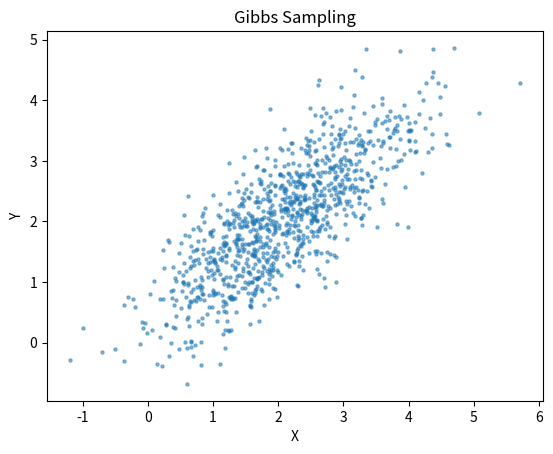

The matplotlib source for this figure:
import numpy as np
import matplotlib.pyplot as plt

def target_distribution_gaussian(x):
    # Define the target distribution, which is a 2D Gaussian in this example.
    mean = np.array([2.0, 2.0])
    cov = np.array([[1.0, 0.8], [0.8, 1.0]])
    inv_cov = np.linalg.inv(cov)
    exponent = -0.5 * np.dot(np.dot((x - mean), inv_cov), (x - mean).T)
    return np.exp(exponent)

def target_distribution_poisson(x, lambd=3.0):
    return (lambd ** x) * np.exp(-lambd) / np.math.factorial(x)

def target_distribution(x):
    return target_distribution_gaussian(x)  # change this if you want to sample something else

def slice_sampling(num_samples, initial_state, width=1.0):
    samples = [initial_state]
    current_state = initial_state

    for _ in range(num_samples):
        # Sample a new state using Slice Sampling.
        y = current_state + width * np.random.randn(len(current_state))
        u = np.random.uniform(0, 1)
        left, right = current_state, current_state

        while target_distribution(left) > u * target_distribution(y):
            left -= width
        while target_distribution(right) > u * target_distribution(y):
            right += width

        current_state = left + np.random.rand() * (right - left)

        samples.append(current_state)

    return np.array(samples)

def metropolis_hastings(num_samples, initial_state, proposal_std):
    samples = [initial_state]
    current_state = initial_state

    for _ in range(num_samples):
        # Propose a new state from a normal distribution (random walk proposal).
        proposal = np.random.normal(current_state, proposal_std, size=len(current_state))

        # Calculate acceptance ratio.
        acceptance_ratio = min(1.0, target_distribution(proposal) / target_distribution(current_state))

        # Accept or reject the proposal based on the acceptance ratio.
        if np.random.uniform(0, 1) < acceptance_ratio:
            current_state = proposal

        samples.append(current_state)

    return np.array(samples)

def proposal_distribution(x):
    # Define the proposal distribution, which is another Gaussian distribution.
    proposal_mean = np.array([0.0, 0.0])
    proposal_cov = np.array([[1.0, 0.0], [0.0, 1.0]])
    inv_proposal_cov = np.linalg.inv(proposal_cov)
    exponent = -0.5 * np.dot(np.dot((x - proposal_mean), inv_proposal_cov), (x - proposal_mean).T)
    return np.exp(exponent)

def importance_sampling(num_samples):
    samples = np.zeros((num_samples, 2))
    importance_weights = np.zeros(num_samples)

    for i in range(num_samples):
        sample = np.random.multivariate_normal([0, 0], np.eye(2))  # Sample from the proposal distribution
        importance_weights[i] = target_distribution(sample) / proposal_distribution(sample)
        samples[i] = sample

    estimated_mean = np.mean(importance_weights * np.sum(samples, axis=1))
    return samples, importance_weights, estimated_mean

def rejection_sampling(num_samples):
    samples = []
    for _ in range(num_samples):
        while True:
            sample = np.random.uniform([-1.0, -1.0], [5.0, 5.0])  # Sample from the proposal distribution
            acceptance_prob = target_distribution(sample) / (1.5 * 1.5)  # Adjusted for the bounding box size
            if np.random.uniform(0, 1) < acceptance_prob:
                samples.append(sample)
                break
    return np.array(samples)

def gibbs_sampling(num_samples, initial_state, mean, cov):
    samples = [initial_state]
    current_state = initial_state

    for _ in range(num_samples):
        # Sample from the conditional distribution of X1 given X2.
        x1_mean = mean[0] + cov[0, 1] / cov[1, 1] * (current_state[1] - mean[1])
        x1_cov = cov[0, 0] - cov[0, 1] ** 2 / cov[1, 1]
        current_state[0] = np.random.normal(x1_mean, np.sqrt(x1_cov))

        # Sample from the conditional distribution of X2 given X1.
        x2_mean = mean[1] + cov[0, 1] / cov[0, 0] * (current_state[0] - mean[0])
        x2_cov = cov[1, 1] - cov[0, 1] ** 2 / cov[0, 0]
        current_state[1] = np.random.normal(x2_mean, np.sqrt(x2_cov))

        samples.append(current_state.copy())

    return np.array(samples)

num_samples = 1000
initial_state = np.array([0.0, 0.0])
mean = np.array([2.0, 2.0])
cov = np.array([[1.0, 0.8], [0.8, 1.0]])
proposal_std = 0.5

# change this to change the algorithm
if False:
    title = "Metropolis-Hastings Sampling"
    samples = metropolis_hastings(num_samples, initial_state, proposal_std)
elif False:
    title = "Slice Sampling"
    samples = slice_sampling(num_samples, initial_state)
elif False:
    title = "Importance Sampling"
    samples, _, _ = importance_sampling(num_samples)
elif False:
    title = "Rejection Sampling"
    samples = rejection_sampling(num_samples)
else:
    title = "Gibbs Sampling"
    samples = gibbs_sampling(num_samples, initial_state, mean, cov)

plt.scatter(samples[:, 0], samples[:, 1], alpha=0.5, s=5)
plt.title(title)
plt.xlabel("X")
plt.ylabel("Y")
plt.show()
